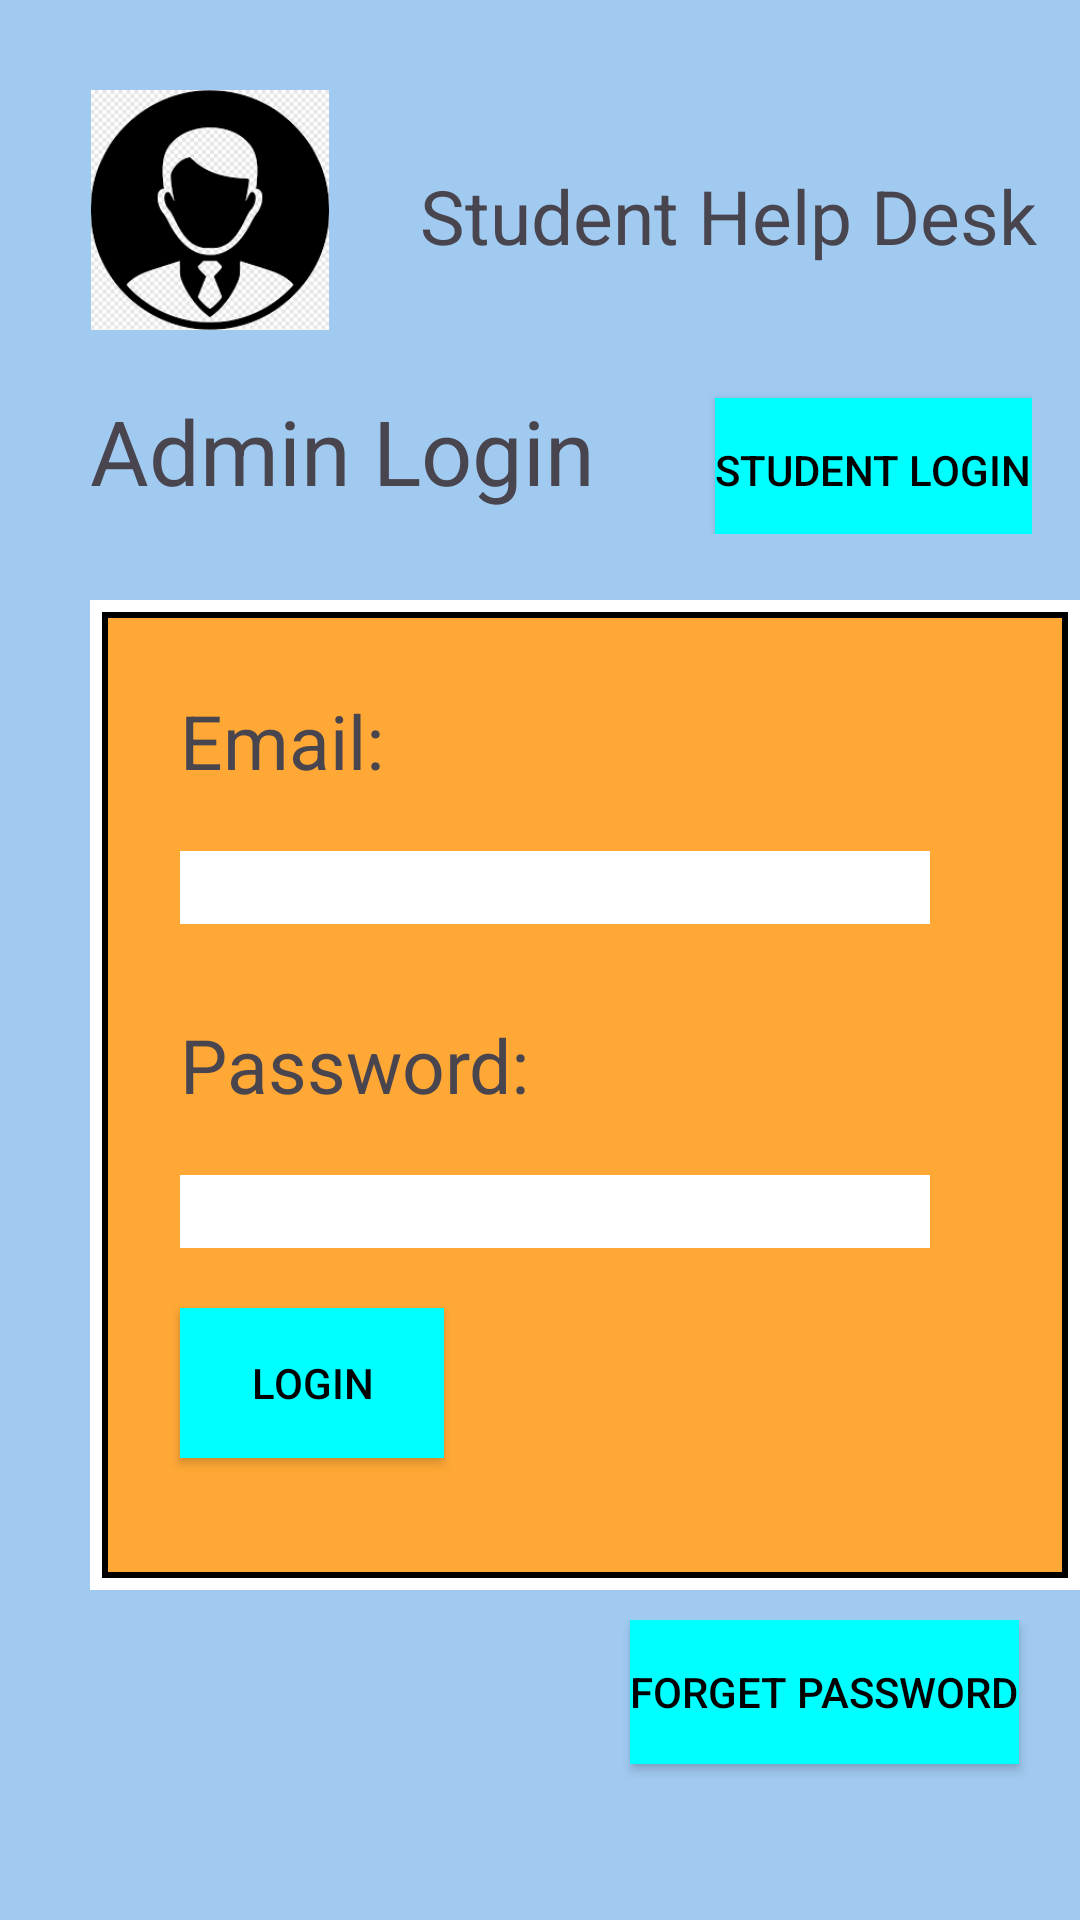

Produce the Android XML layout that renders to this screen, including the resource entries it uses.
<!-- AndroidManifest.xml: application theme Theme.Studenthelpdesk -->
<!-- res/layout/adminlogin.xml -->
<RelativeLayout
    xmlns:android="http://schemas.android.com/apk/res/android"
    xmlns:app="http://schemas.android.com/apk/res-auto"
    xmlns:tools="http://schemas.android.com/tools"
    android:layout_width="400dp"
    android:layout_height="match_parent"
    android:orientation="vertical"
    android:background=" #A1CAF1"
    android:layout_gravity="center_horizontal">

    <LinearLayout
        android:layout_marginLeft="30dp"
        android:layout_marginTop="30dp"
        android:layout_width="match_parent"
        android:layout_height="wrap_content"
        android:orientation="horizontal">

        <ImageView
            android:id="@+id/imageView2"
            android:layout_width="80dp"
            android:layout_height="80dp"
            app:srcCompat="@drawable/profile" />

        <TextView
            android:id="@+id/textView"
            android:layout_marginLeft="30dp"
            android:layout_marginTop="25dp"
            android:layout_width="wrap_content"
            android:layout_height="wrap_content"
            android:textSize="25sp"
            android:text="Student Help Desk" />


    </LinearLayout>


    <LinearLayout
        android:layout_marginLeft="30dp"
        android:layout_marginTop="130dp"
        android:layout_width="wrap_content"
        android:layout_height="wrap_content"
        android:orientation="horizontal">

        <TextView
            android:id="@+id/loginTitle"
            android:layout_width="wrap_content"
            android:layout_height="wrap_content"
            android:textSize="30sp"
            android:text="Admin Login" />
        <Button
            android:id="@+id/studentLoginBtn"
            android:layout_width="wrap_content"
            android:layout_height="wrap_content"
            android:layout_marginLeft="40dp"
            app:backgroundTint="@null"
            android:background="#00FFFF"
            android:textColor="#000000"
            android:text="Student Login" />
    </LinearLayout>

    <LinearLayout
        android:layout_width="350dp"
        android:layout_height="330dp"
        android:layout_marginLeft="30dp"
        android:layout_marginTop="200dp"
        android:orientation="vertical"
        android:background="@drawable/border_background3"
        >
        <TextView
            android:id="@+id/email"
            android:layout_width="wrap_content"
            android:layout_height="wrap_content"
            android:layout_marginLeft="30dp"
            android:layout_marginTop="30dp"
            android:textSize="25sp"

            android:text="Email:" />

        <EditText
            android:id="@+id/emailInput"
            android:layout_width="250dp"
            android:layout_height="wrap_content"
            android:layout_marginLeft="30dp"
            android:layout_marginTop="20dp"
            android:ems="10"
            android:background="#FFFFFF"
            android:inputType="textEmailAddress" />
        <TextView
            android:id="@+id/password"
            android:layout_width="wrap_content"
            android:layout_height="wrap_content"
            android:layout_marginLeft="30dp"
            android:layout_marginTop="30dp"
            android:textSize="25sp"
            android:text="Password:" />

        <EditText
            android:id="@+id/passwordInput"
            android:layout_width="250dp"
            android:layout_height="wrap_content"
            android:layout_marginLeft="30dp"
            android:layout_marginTop="20dp"
            android:ems="10"
            android:background="#FFFFFF"
            android:inputType="textPassword" />
        <Button
            android:id="@+id/loginBtn"
            android:layout_width="wrap_content"
            android:layout_height="50dp"
            android:layout_marginLeft="30dp"
            android:layout_marginTop="20dp"
            app:backgroundTint="@null"
            android:background="#00FFFF"
            android:textColor="#000000"
            android:text="Login" />
    </LinearLayout>
    <LinearLayout
        android:layout_width="350dp"
        android:layout_height="100dp"
        android:layout_marginLeft="30dp"
        android:layout_marginTop="540dp"
        android:orientation="horizontal"
        >
        <Button
            android:id="@+id/forgetBtn"
            android:layout_marginLeft="180dp"
            android:layout_width="wrap_content"
            android:layout_height="wrap_content"
            app:backgroundTint="@null"
            android:background="#00FFFF"
            android:textColor="#000000"
            android:text="Forget Password" />


    </LinearLayout>




</RelativeLayout>
<!-- resources referenced by this layout -->
<resources>
  <!-- drawable border_background3 (drawable) -->
  <?xml version="1.0" encoding="utf-8"?>
  <layer-list xmlns:android="http://schemas.android.com/apk/res/android">
      
      <item android:drawable="@android:color/white" />
  
      
      <item
          android:left="4dp"
          android:right="4dp"
          android:top="4dp"
          android:bottom="4dp">
          <shape android:shape="rectangle">
              <solid android:color="#FFA836  " /> 
              <stroke
                  android:width="2dp"
                  android:color="#000000" />
          </shape>
      </item>
  </layer-list>
  <!-- drawable profile: png bitmap (drawable, 12278 bytes) -->
  <style name="Theme.Studenthelpdesk" parent="Base.Theme.Studenthelpdesk" />
  <style name="Base.Theme.Studenthelpdesk" parent="Theme.Material3.DayNight.NoActionBar">
          
          
      </style>
</resources>
